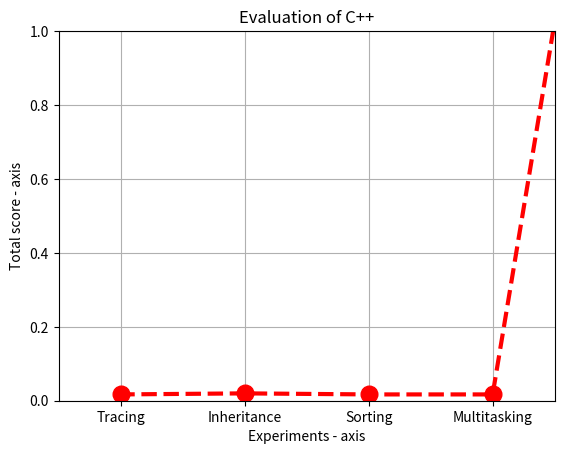

Here is the Python script that generated this plot:
import math

import matplotlib.pyplot as plt

# tracing = sum([-3, 0.15, 5, -1])
# inheritance = sum([-3, 0.16, 11, -2])
# sort = sum([-3, 0.15, 5, -2])
# multi = sum([-3, 0.15, 5, -2])

tracing = ((0.15-0.09)/(3.61-0.09))
inheritance = ((0.16-0.09)/(3.61-0.09))
sort = ((0.15-0.09)/(3.61-0.09))
multi = ((0.15-0.09)/(3.61-0.09))


(1/(1+ math.exp(-0.99*(-83.5))))
# x axis values
x = [-1, 2, 4, 6, 8, 1000]
# corresponding y axis values
y = [-1, tracing, inheritance, sort, multi, 1000]

plt.xticks(x, [None, "Tracing", "Inheritance", "Sorting", "Multitasking", None])

# plotting the points
plt.plot(x, y, color='red', linestyle='dashed', linewidth=3,
         marker='o', markerfacecolor='red', markersize=12,label = "C++")

# setting x and y axis range
plt.grid(True)
plt.ylim(0, 1)
plt.xlim(1, 9)

# naming the x axis
plt.xlabel('Experiments - axis')
# naming the y axis
plt.ylabel('Total score - axis')

# giving a title to my graph
plt.title('Evaluation of C++')

# function to show the plot
# plt.legend()
# plt.show()
